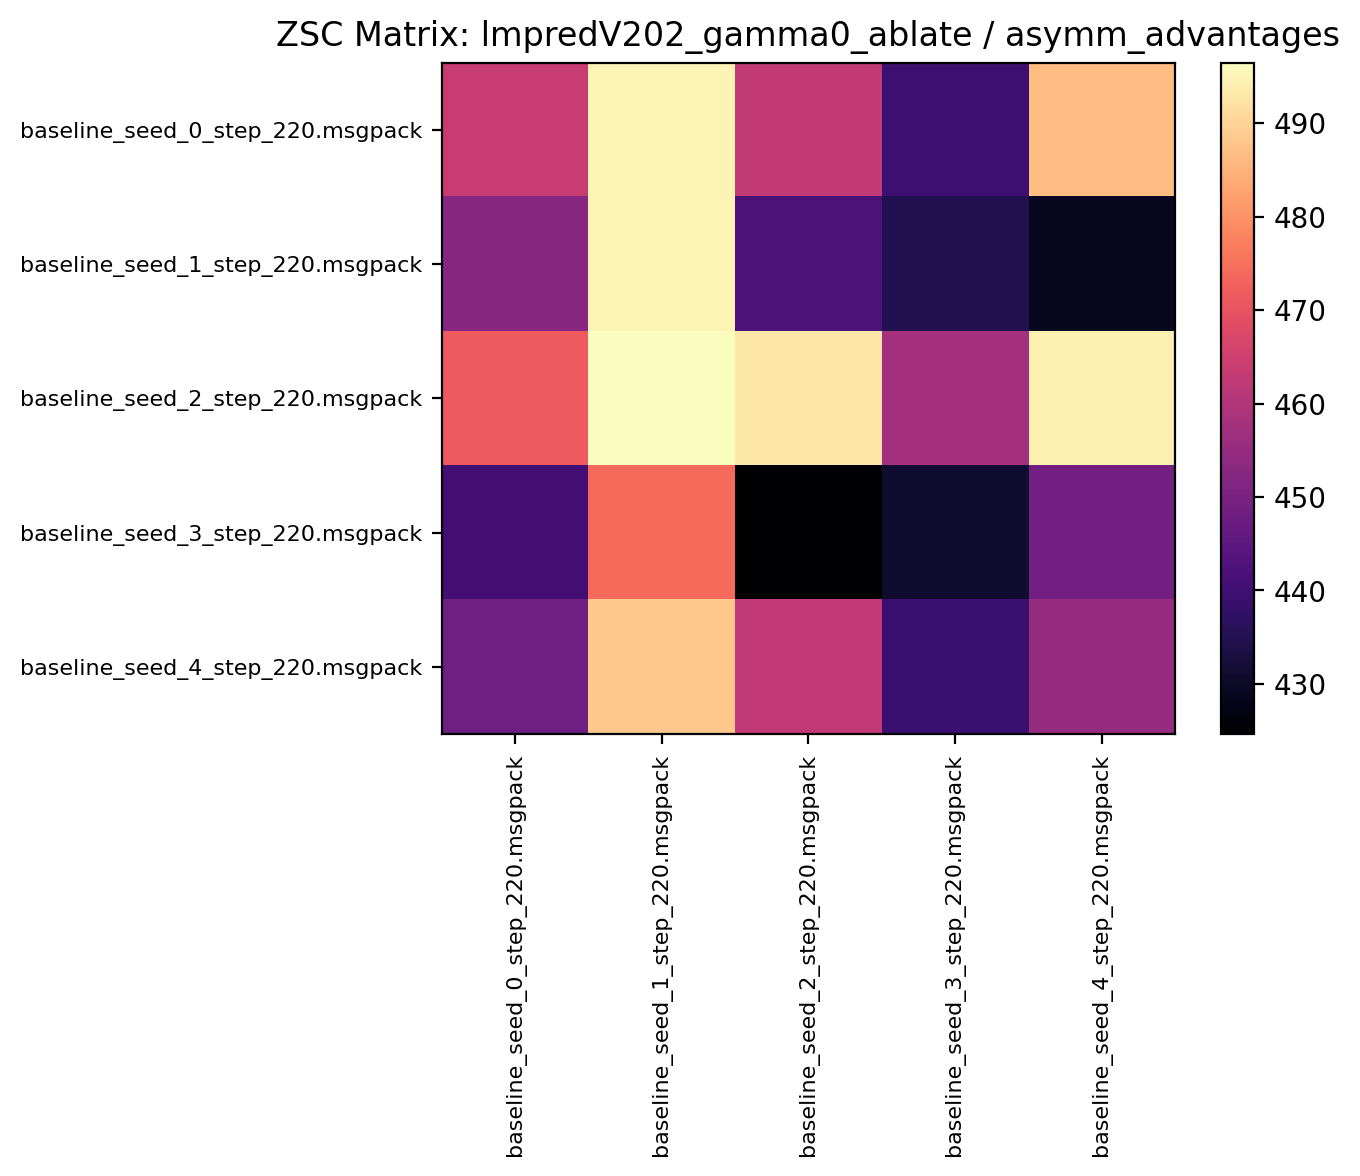

Source data for this figure (header and first rows):
463.631226, 494.964050, 463.012482, 439.375000, 486.665619
452.6, 495, 442.1, 434.8, 428.9
471.7, 496.5, 492.9, 457.7, 494.3
440.5, 474.1, 424.6, 431, 448.9
448.3, 488.2, 462.6, 439, 455
